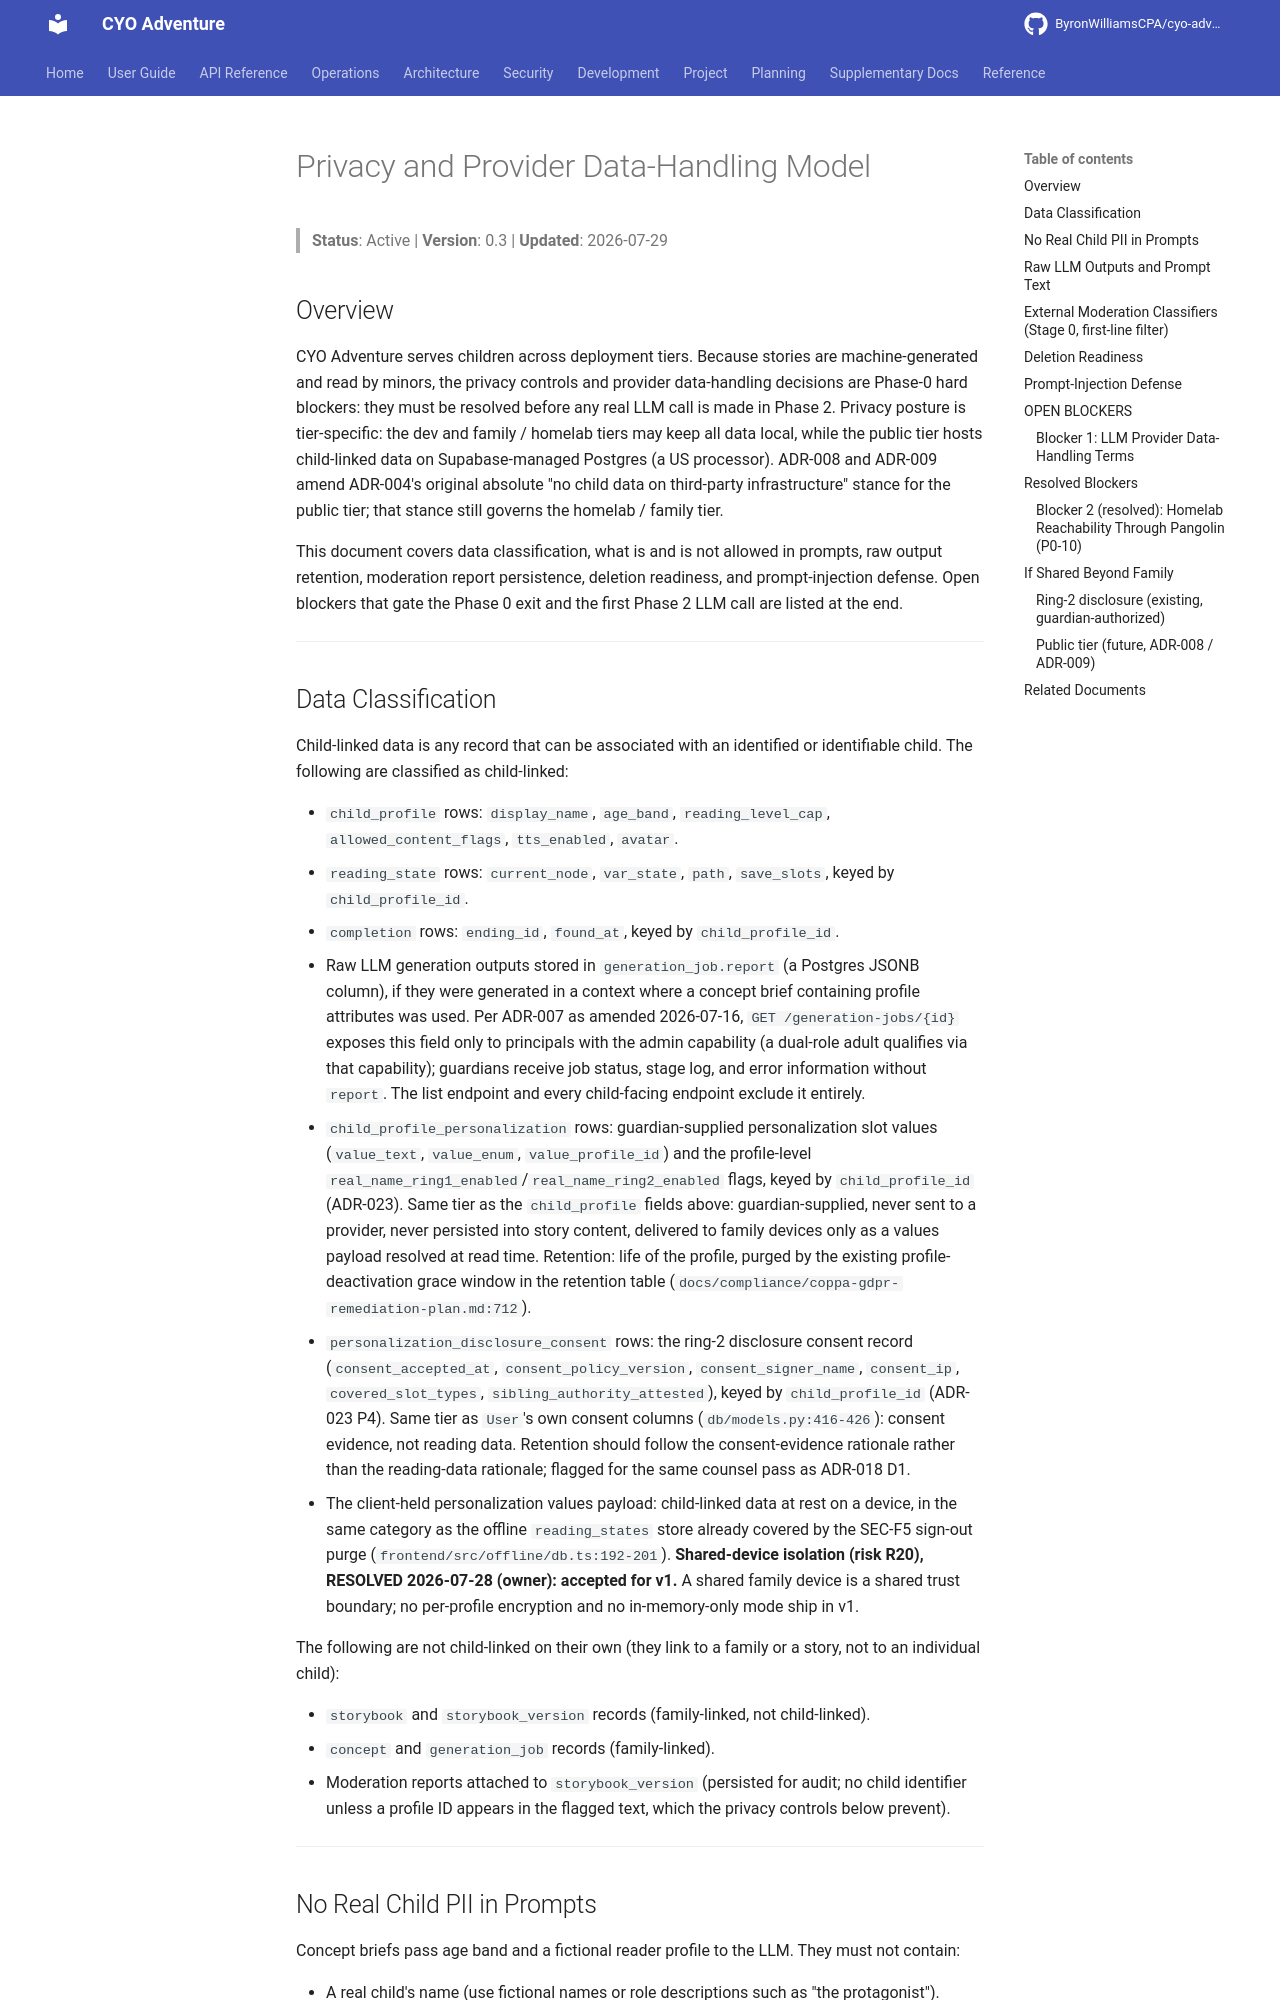

repository: ByronWilliamsCPA/cyo-adventure · page: planning/privacy-model/index.html · generator: mkdocs

---
title: "Privacy and Provider Data-Handling Model"
schema_type: planning
status: active
owner: core-maintainer
purpose: "Document the data classification, retention rules, privacy controls, and open blockers for CYO Adventure's generation pipeline."
tags:
  - planning
  - architecture
component: Development-Tools
source: "docs/planning/tech-spec.md sections Privacy controls, Data Protection, Security (2026-06-20)"
---

# Privacy and Provider Data-Handling Model

> **Status**: Active | **Version**: 0.3 | **Updated**: 2026-07-29

## Overview

CYO Adventure serves children across deployment tiers. Because stories are
machine-generated and read by minors, the privacy controls and provider data-handling
decisions are Phase-0 hard blockers: they must be resolved before any real LLM call is
made in Phase 2. Privacy posture is tier-specific: the dev and family / homelab tiers may
keep all data local, while the public tier hosts child-linked data on Supabase-managed
Postgres (a US processor). ADR-008 and ADR-009 amend ADR-004's original absolute "no
child data on third-party infrastructure" stance for the public tier; that stance still
governs the homelab / family tier.

This document covers data classification, what is and is not allowed in prompts, raw
output retention, moderation report persistence, deletion readiness, and prompt-injection
defense. Open blockers that gate the Phase 0 exit and the first Phase 2 LLM call are
listed at the end.

---

## Data Classification

Child-linked data is any record that can be associated with an identified or identifiable
child. The following are classified as child-linked:

- `child_profile` rows: `display_name`, `age_band`, `reading_level_cap`,
  `allowed_content_flags`, `tts_enabled`, `avatar`.
- `reading_state` rows: `current_node`, `var_state`, `path`, `save_slots`, keyed by
  `child_profile_id`.
- `completion` rows: `ending_id`, `found_at`, keyed by `child_profile_id`.
- Raw LLM generation outputs stored in `generation_job.report` (a Postgres JSONB
  column), if they were generated in a context where a concept brief containing profile
  attributes was used. Per ADR-007 as amended 2026-07-16, `GET /generation-jobs/{id}`
  exposes this field only to principals with the admin capability (a dual-role adult
  qualifies via that capability); guardians receive job status, stage log, and error
  information without `report`. The list endpoint and every child-facing endpoint
  exclude it entirely.
- `child_profile_personalization` rows: guardian-supplied personalization slot values
  (`value_text`, `value_enum`, `value_profile_id`) and the profile-level
  `real_name_ring1_enabled`/`real_name_ring2_enabled` flags, keyed by `child_profile_id`
  (ADR-023). Same tier as the `child_profile` fields above: guardian-supplied, never
  sent to a provider, never persisted into story content, delivered to family devices
  only as a values payload resolved at read time. Retention: life of the profile,
  purged by the existing profile-deactivation grace window in the retention table
  (`docs/compliance/coppa-gdpr-remediation-plan.md:712`).
- `personalization_disclosure_consent` rows: the ring-2 disclosure consent record
  (`consent_accepted_at`, `consent_policy_version`, `consent_signer_name`,
  `consent_ip`, `covered_slot_types`, `sibling_authority_attested`), keyed by
  `child_profile_id` (ADR-023 P4). Same tier as `User`'s own consent columns
  (`db/models.py:416-426`): consent evidence, not reading data. Retention should
  follow the consent-evidence rationale rather than the reading-data rationale;
  flagged for the same counsel pass as ADR-018 D1.
- The client-held personalization values payload: child-linked data at rest on a
  device, in the same category as the offline `reading_states` store already covered
  by the SEC-F5 sign-out purge (`frontend/src/offline/db.ts:192-201`). **Shared-device
  isolation (risk R20), RESOLVED 2026-07-28 (owner): accepted for v1.** A shared
  family device is a shared trust boundary; no per-profile encryption and no
  in-memory-only mode ship in v1.

The following are not child-linked on their own (they link to a family or a story, not
to an individual child):

- `storybook` and `storybook_version` records (family-linked, not child-linked).
- `concept` and `generation_job` records (family-linked).
- Moderation reports attached to `storybook_version` (persisted for audit; no child
  identifier unless a profile ID appears in the flagged text, which the privacy controls
  below prevent).

---
